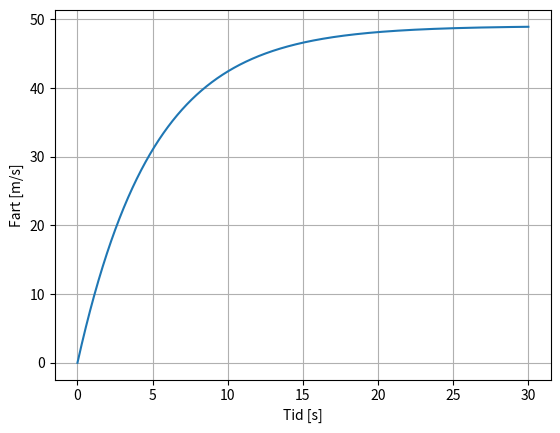

Write Python code to recreate this figure.
"""
Førsteutkast - Ikke ferdig!
Vertikalt fall med luftmotstand
[redacted]
"""

import math
import matplotlib.pyplot as plt

# Konstanter
g = 9.81
m = 100
k = 20
v_0 = 0
d_t = 0.01

t = [0]
v = [v_0]

def dv_tp1(v):
    return g - k * v / m #modell

for x in range(0,3000):
    t.append(t[-1] + d_t)
    v.append(v[-1] + dv_tp1(v[-1]) * d_t)

print(v)

plt.plot(t,v)
plt.xlabel('Tid [s]')
plt.ylabel('Fart [m/s]')
plt.grid()
plt.show()